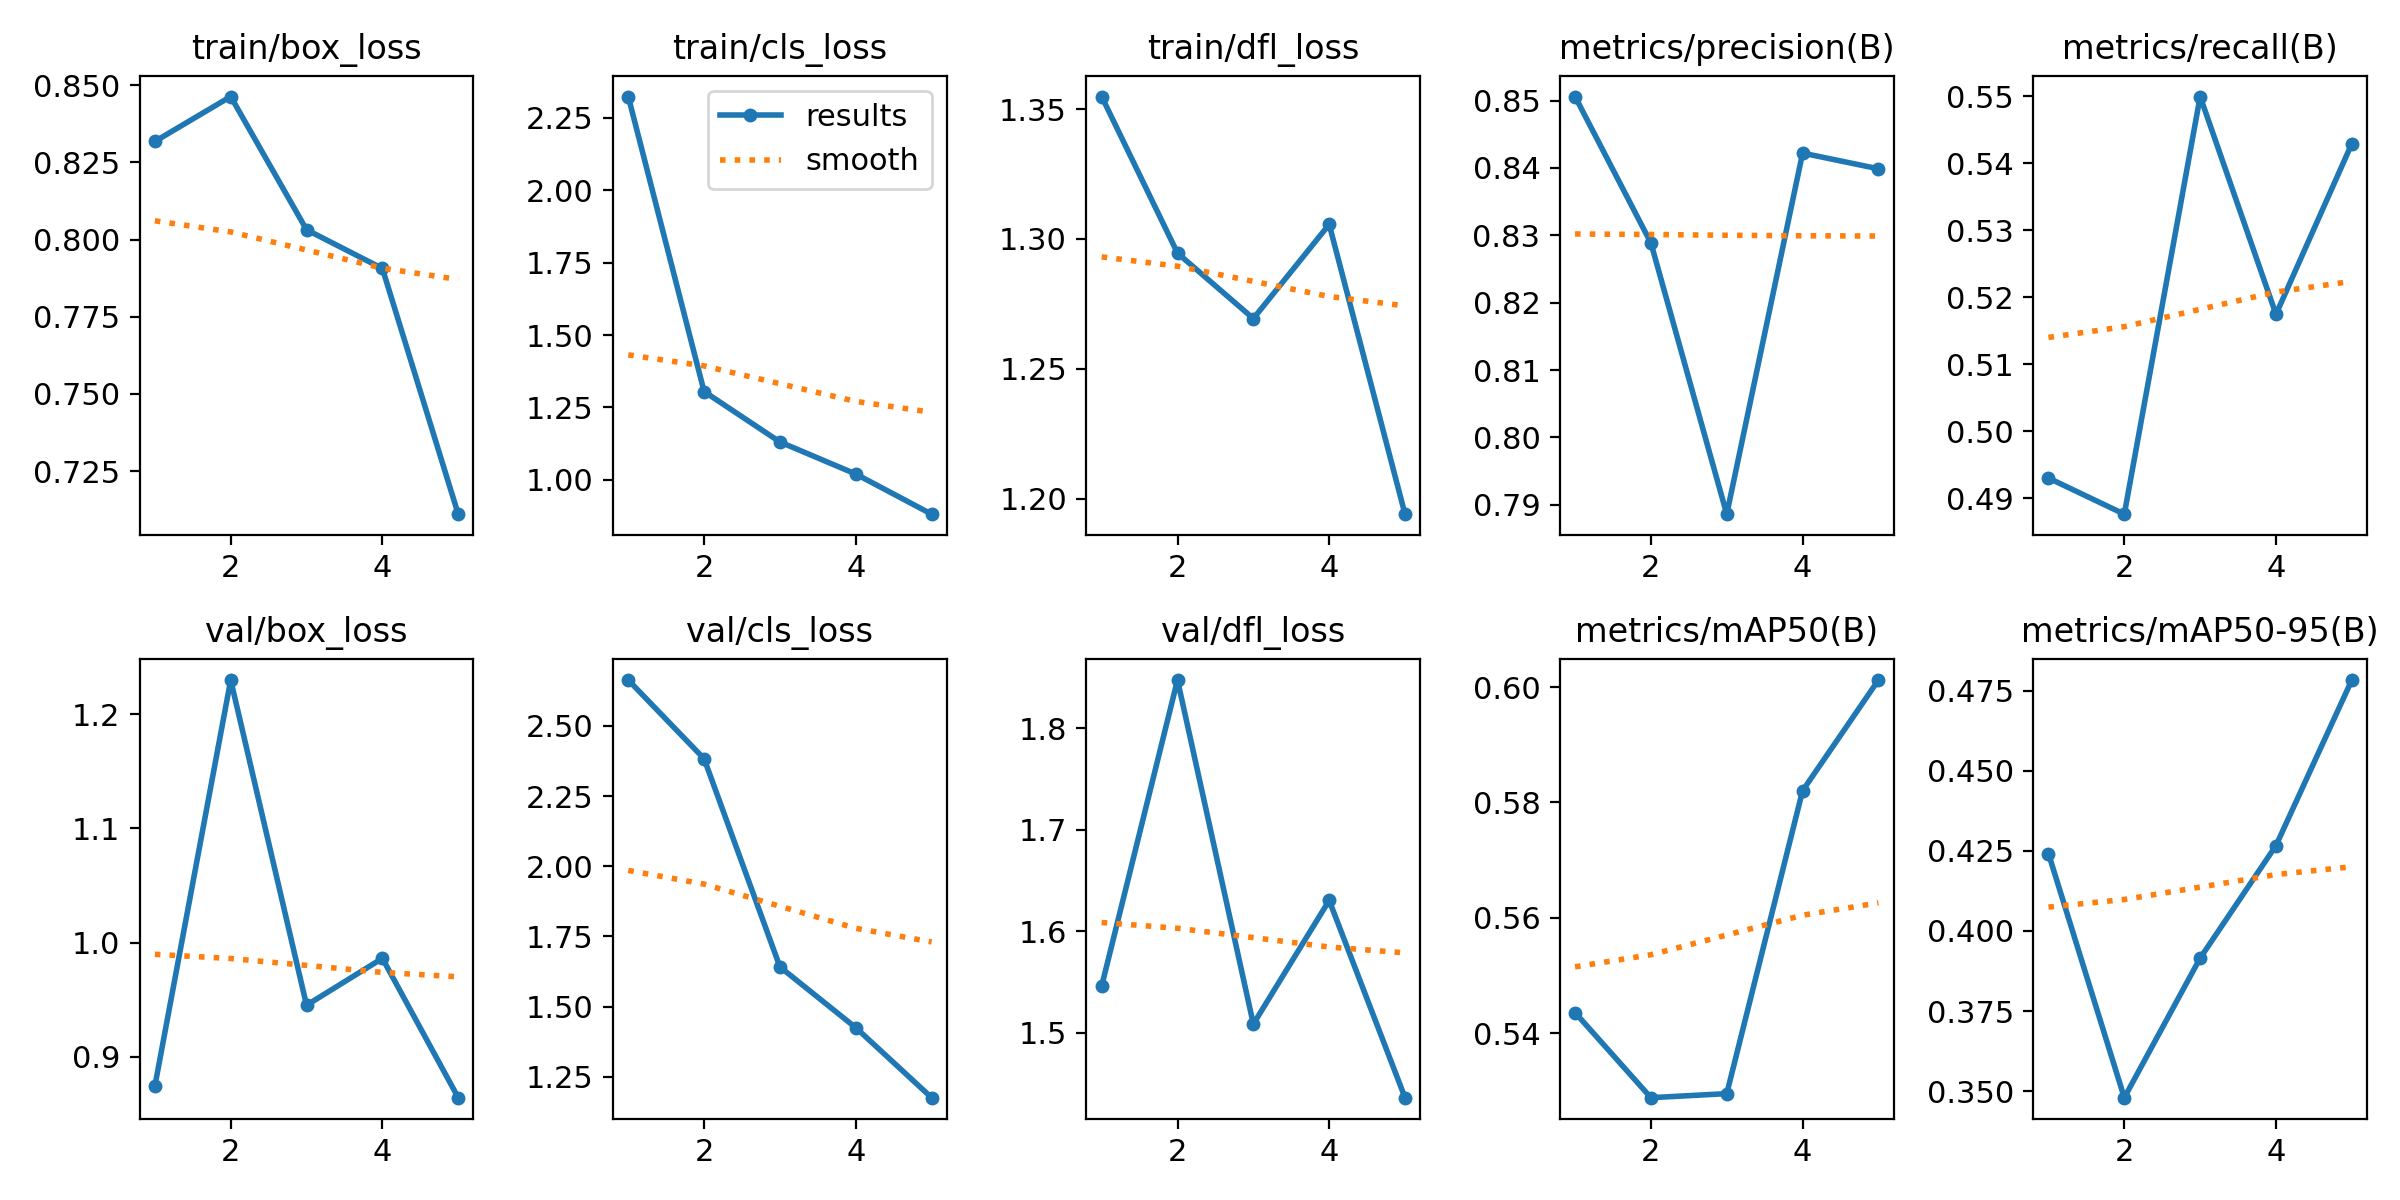

The data file committed next to this chart (first rows):
epoch, time, train/box_loss, train/cls_loss, train/dfl_loss, metrics/precision(B), metrics/recall(B), metrics/mAP50(B), metrics/mAP50-95(B), val/box_loss, val/cls_loss, val/dfl_loss, lr/pg0, lr/pg1, lr/pg2
1, 184.4, 0.8318, 2.323, 1.355, 0.8506, 0.493, 0.5436, 0.4242, 0.8744, 2.663, 1.546, 0.0002429, 0.0002429, 0.0002429
2, 361.4, 0.8464, 1.305, 1.295, 0.8289, 0.4876, 0.5288, 0.348, 1.23, 2.383, 1.848, 0.0004011, 0.0004011, 0.0004011
3, 532.6, 0.8032, 1.131, 1.269, 0.7886, 0.5499, 0.5295, 0.3915, 0.9452, 1.642, 1.509, 0.0004575, 0.0004575, 0.0004575
4, 694.8, 0.7906, 1.02, 1.306, 0.8422, 0.5174, 0.582, 0.4267, 0.9862, 1.425, 1.631, 0.0004119, 0.0004119, 0.0004119
5, 885, 0.711, 0.8815, 1.194, 0.8399, 0.5429, 0.6012, 0.4783, 0.8643, 1.176, 1.436, 0.0002645, 0.0002645, 0.0002645
